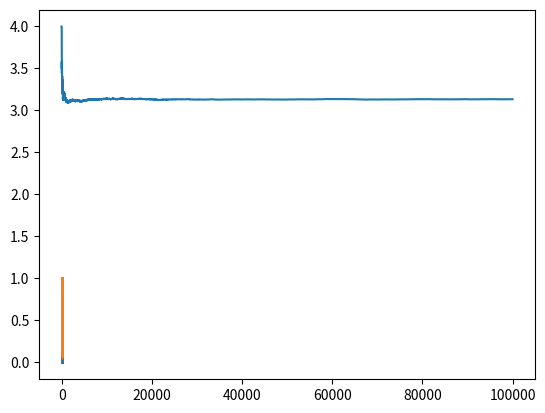

Reproduce this figure in Python.
import numpy as np
import random
import matplotlib.pyplot as plt
points_insidecircle=0          #number of points lying inside circle
points_total=0                 #number of points lying inside circle

#empty arrays for storing the values of the points inside or outside the circle of unit radius 
x_inside=[]
y_inside=[]                    
x_outside=[]
y_outside=[]
pi=[]
darts=[]
for i in range(100000):
    
    x_coordinate=random.uniform(0,1)
    y_coordinate=random.uniform(0,1)
    
    d=x_coordinate**2+y_coordinate**2    #defining circle
    if d<=1:
        points_insidecircle+=1
        x_inside.append(x_coordinate)
        y_inside.append(y_coordinate)
    else:
        x_outside.append(x_coordinate)
        y_outside.append(y_coordinate)
        
    points_total+=1                      #increments number of points outside the circle
    value_of_pi_1=4*(points_insidecircle/points_total)
    pi.append(value_of_pi_1)
    darts_number=i
    darts.append(darts_number)
plt.scatter(x_inside,y_inside,s=1)
plt.scatter(x_outside,y_outside,s=1,alpha=.4)
plt.savefig('p1.pdf')
plt.show()
value_of_pi=4*(points_insidecircle/points_total)
print("value of pi as calculated with monte carlo simulation is:","%.2f" %value_of_pi)
plt.plot(darts,pi)
plt.savefig('p2.pdf')
plt.show()
